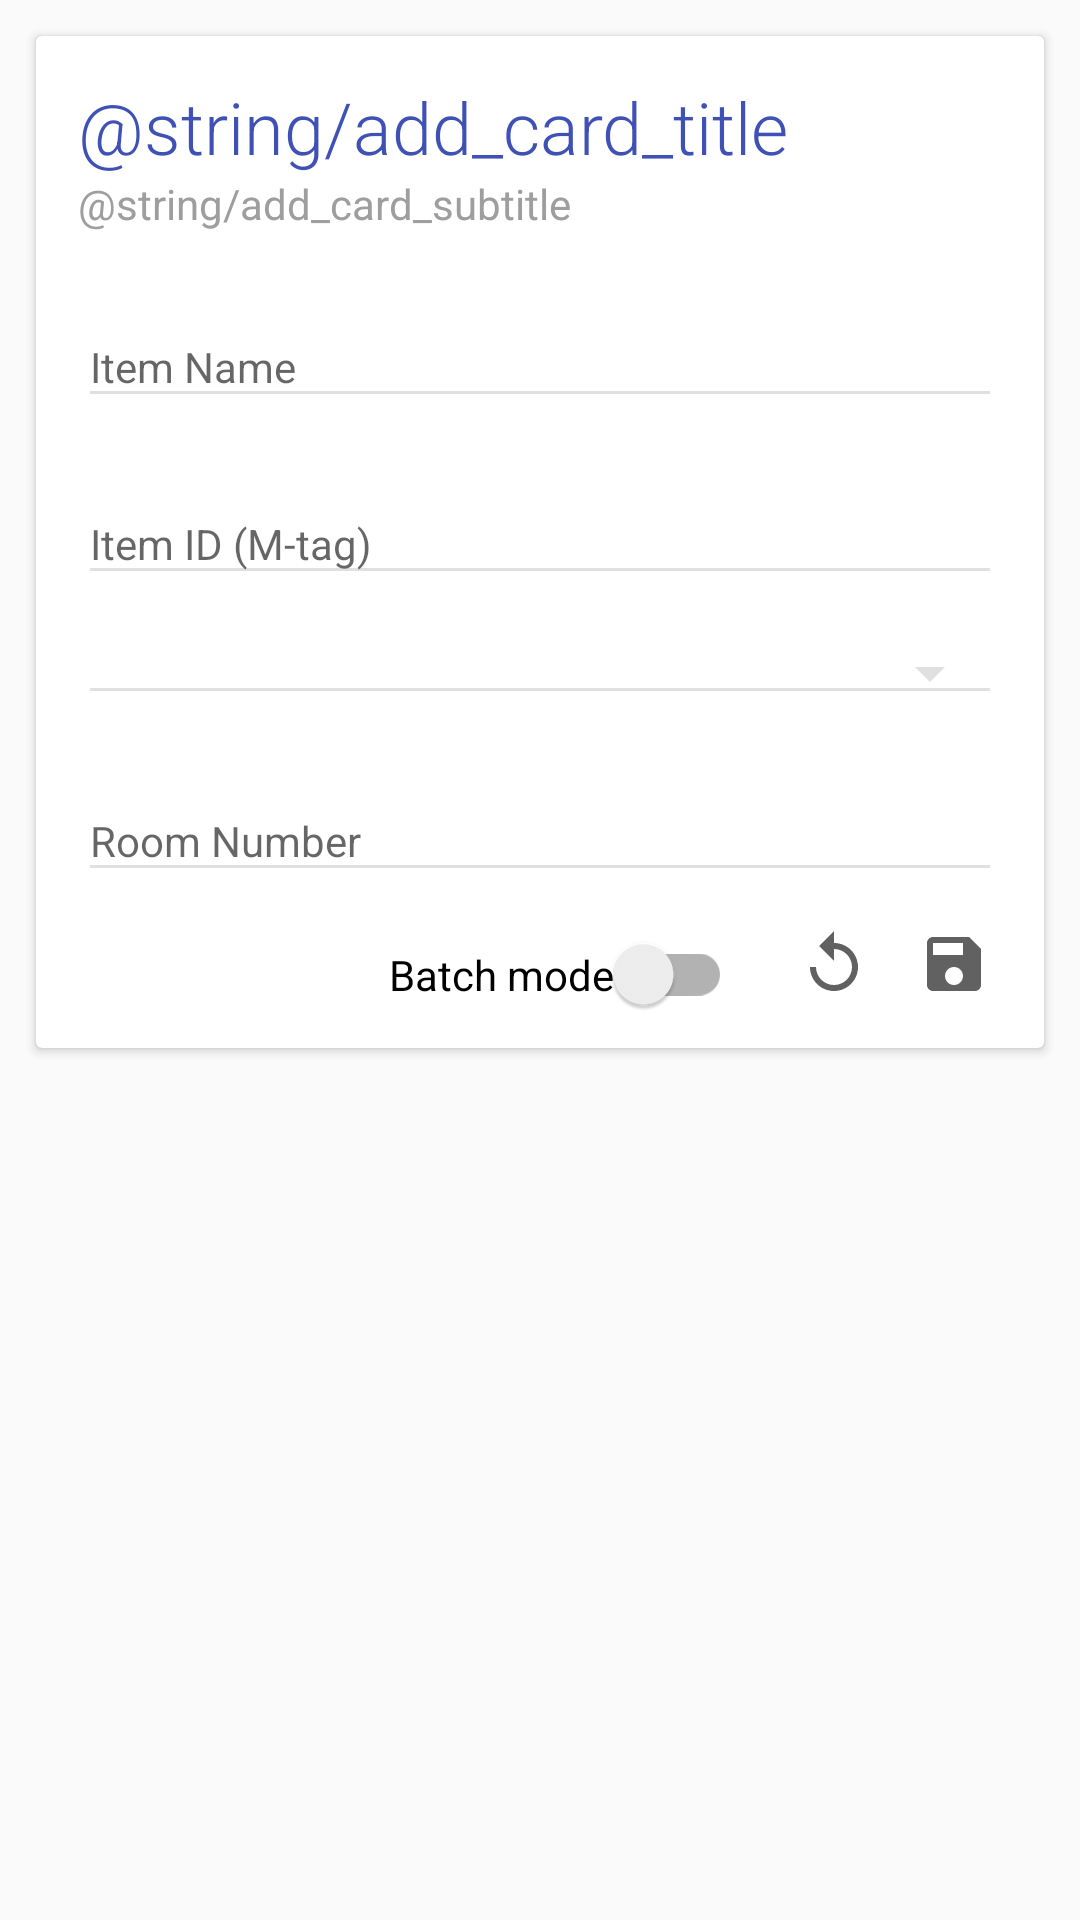

The Android layout XML behind this screen, and the referenced resources:
<!-- AndroidManifest.xml: application theme AppTheme -->
<!-- res/layout/fragment_add.xml -->
<LinearLayout xmlns:android="http://schemas.android.com/apk/res/android"
    xmlns:app="http://schemas.android.com/apk/res-auto"
    xmlns:tools="http://schemas.android.com/tools"
    android:layout_width="match_parent"
    android:layout_height="match_parent"
    android:orientation="vertical"
    tools:context="com.example.millner.barcodescanningapp.AddFragment">

    <android.support.v7.widget.CardView
        xmlns:card_view="http://schemas.android.com/apk/res-auto"
        android:layout_gravity="center"
        android:layout_width="match_parent"
        android:layout_height="wrap_content"
        android:layout_margin="12dp"
        card_view:cardCornerRadius="2dp"
        card_view:contentPaddingTop="14dp"
        card_view:contentPaddingBottom="12dp"
        card_view:contentPaddingLeft="14dp"
        card_view:contentPaddingRight="14dp"
        android:id="@+id/add_card">

        <LinearLayout
            android:orientation="vertical"
            android:layout_width="match_parent"
            android:layout_height="wrap_content">

            <TextView
                android:layout_width="match_parent"
                android:layout_height="wrap_content"
                android:text="@string/add_card_title"
                android:fontFamily="sans-serif-light"
                android:textSize="24sp"
                android:textColor="@color/colorPrimary" />

            <TextView
                android:layout_width="match_parent"
                android:layout_height="wrap_content"
                android:text="@string/add_card_subtitle"
                android:fontFamily="sans-serif"
                android:textSize="14sp"
                android:textColor="@color/colorGray" />

            <android.support.design.widget.TextInputLayout
                android:id="@+id/input_layout_name"
                android:layout_width="match_parent"
                android:layout_height="wrap_content"
                android:layout_marginTop="15dp">

                <EditText
                    android:id="@+id/input_name"
                    android:layout_width="match_parent"
                    android:layout_height="wrap_content"
                    android:textSize="14sp"
                    android:singleLine="true"
                    android:hint="@string/description_input_label" />

            </android.support.design.widget.TextInputLayout>

            <android.support.design.widget.TextInputLayout
                android:id="@+id/input_layout_barcode"
                android:layout_width="match_parent"
                android:layout_height="wrap_content"
                android:layout_marginTop="12dp">

                <EditText
                    android:id="@+id/input_barcode"
                    android:layout_width="match_parent"
                    android:layout_height="wrap_content"
                    android:textSize="14sp"
                    android:singleLine="true"
                    android:hint="@string/mtag_input_label" />

            </android.support.design.widget.TextInputLayout>

            <Spinner
                android:id="@+id/building_spinner"
                android:layout_width="match_parent"
                android:layout_height="wrap_content"
                android:layout_marginTop="12dp"
                style="@style/Widget.AppCompat.Spinner.Underlined" />

            <android.support.design.widget.TextInputLayout
                android:id="@+id/input_layout_room_num"
                android:layout_width="match_parent"
                android:layout_height="wrap_content"
                android:layout_marginTop="12dp">

                <EditText
                    android:id="@+id/input_room_num"
                    android:layout_width="match_parent"
                    android:layout_height="wrap_content"
                    android:textSize="14sp"
                    android:inputType="number"
                    android:singleLine="true"
                    android:hint="@string/room_num_input_label" />

            </android.support.design.widget.TextInputLayout>

            <RelativeLayout
                android:layout_width="match_parent"
                android:layout_height="wrap_content"
                android:layout_marginTop="8dp">

                <LinearLayout
                    android:layout_width="wrap_content"
                    android:layout_alignParentRight="true"
                    android:layout_height="wrap_content"
                    android:orientation="horizontal"
                    android:layout_marginRight="5dp">

                    <android.support.v7.widget.SwitchCompat
                        android:id="@+id/batch_switch"
                        android:layout_width="wrap_content"
                        android:layout_height="wrap_content"
                        android:layout_weight="0.5"
                        android:layout_marginRight="10dp"
                        android:text="Batch mode"
                        android:showText="false" />

                    <Button
                        android:layout_width="35dp"
                        android:layout_height="32dp"
                        android:layout_weight="0.5"
                        android:drawableStart="@drawable/ic_replay_24dp"
                        android:drawableLeft="@drawable/ic_replay_24dp"
                        android:layout_marginRight="5dp"
                        android:id="@+id/clear_button"
                        style="?attr/borderlessButtonStyle" />

                    <Button
                        android:layout_width="35dp"
                        android:layout_height="32dp"
                        android:layout_weight="0.5"
                        android:drawableStart="@drawable/ic_save_24dp"
                        android:drawableLeft="@drawable/ic_save_24dp"
                        android:id="@+id/save_button"
                        style="?attr/borderlessButtonStyle" />

                </LinearLayout>

            </RelativeLayout>

        </LinearLayout>

    </android.support.v7.widget.CardView>

</LinearLayout>
<!-- resources referenced by this layout -->
<resources>
  <color name="colorGray">#9E9E9E</color>
  <color name="colorPrimary">#3F51B5</color>
  <!-- drawable ic_replay_24dp (drawable) -->
  <vector xmlns:android="http://schemas.android.com/apk/res/android"
          android:width="24dp"
          android:height="24dp"
          android:viewportWidth="24.0"
          android:viewportHeight="24.0">
      <path
          android:fillColor="#616161"
          android:pathData="M12,5V1L7,6l5,5V7c3.31,0 6,2.69 6,6s-2.69,6 -6,6 -6,-2.69 -6,-6H4c0,4.42 3.58,8 8,8s8,-3.58 8,-8 -3.58,-8 -8,-8z"/>
  </vector>
  <!-- drawable ic_save_24dp (drawable) -->
  <vector xmlns:android="http://schemas.android.com/apk/res/android"
          android:width="24dp"
          android:height="24dp"
          android:viewportWidth="24.0"
          android:viewportHeight="24.0">
      <path
          android:fillColor="#616161"
          android:pathData="M17,3H5c-1.11,0 -2,0.9 -2,2v14c0,1.1 0.89,2 2,2h14c1.1,0 2,-0.9 2,-2V7l-4,-4zm-5,16c-1.66,0 -3,-1.34 -3,-3s1.34,-3 3,-3 3,1.34 3,3 -1.34,3 -3,3zm3,-10H5V5h10v4z"/>
  </vector>
  <string name="description_input_label">Item Name</string>
  <string name="mtag_input_label">Item ID (M-tag)</string>
  <string name="room_num_input_label">Room Number</string>
  <style name="AppTheme" parent="Theme.AppCompat.Light.DarkActionBar">
          
          <item name="colorPrimary">@color/colorPrimary</item>
          <item name="colorPrimaryDark">@color/colorPrimaryDark</item>
          <item name="colorAccent">@color/colorAccent</item>
          <item name="colorControlNormal">#E0E0E0</item>
      </style>
  <color name="colorPrimaryDark">#303F9F</color>
  <color name="colorAccent">#FF4081</color>
</resources>
